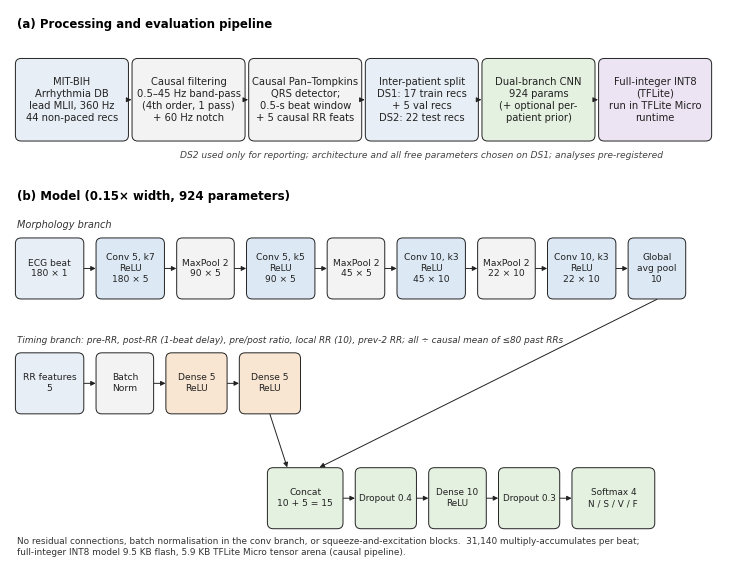

Python code for this plot:
import matplotlib; matplotlib.use('Agg')
import matplotlib.pyplot as plt
from matplotlib.patches import FancyBboxPatch, FancyArrowPatch
plt.rcParams.update({'font.family': 'DejaVu Sans', 'font.size': 8})
INK = '#222222'; C_DATA = '#E8EEF6'; C_PROC = '#F3F3F3'; C_ECG = '#DCE9F5'; C_RR = '#F8E6D2'; C_FUSE = '#E4F0E0'; C_DEP = '#EDE4F3'
fig = plt.figure(figsize=(7.2, 5.6), dpi=300)
ax = fig.add_axes([0, 0, 1, 1]); ax.set_xlim(0, 100); ax.set_ylim(0, 78); ax.axis('off')
def box(x, y, w, h, text, fc, bold=False, fs=7.2):
    ax.add_patch(FancyBboxPatch((x, y), w, h, boxstyle='round,pad=0.25,rounding_size=0.8', fc=fc, ec=INK, lw=0.7))
    ax.text(x + w/2, y + h/2, text, ha='center', va='center', fontsize=fs, color=INK, weight='bold' if bold else 'normal', linespacing=1.25)
def arr(x0, y0, x1, y1):
    ax.add_patch(FancyArrowPatch((x0, y0), (x1, y1), arrowstyle='-|>', mutation_scale=7, lw=0.7, color=INK, shrinkA=0, shrinkB=0))
# ---------- (a) pipeline ----------
ax.text(1, 76, '(a) Processing and evaluation pipeline', fontsize=8.5, weight='bold', va='center')
Y = 60; H = 11
steps = [(1, 'MIT-BIH\nArrhythmia DB\nlead MLII, 360 Hz\n44 non-paced recs', C_DATA),
         (17.2, 'Causal filtering\n0.5–45 Hz band-pass\n(4th order, 1 pass)\n+ 60 Hz notch', C_PROC),
         (33.4, 'Causal Pan–Tompkins\nQRS detector;\n0.5-s beat window\n+ 5 causal RR feats', C_PROC),
         (49.6, 'Inter-patient split\nDS1: 17 train recs\n+ 5 val recs\nDS2: 22 test recs', C_DATA),
         (65.8, 'Dual-branch CNN\n924 params\n(+ optional per-\npatient prior)', C_FUSE),
         (82.0, 'Full-integer INT8\n(TFLite)\nrun in TFLite Micro\nruntime', C_DEP)]
W = 15.2
for i, (x, t, c) in enumerate(steps):
    box(x, Y, W, H, t, c)
    if i: arr(steps[i-1][0] + W + 0.35, Y + H/2, x - 0.35, Y + H/2)
ax.text(57.2, Y - 2.6, 'DS2 used only for reporting; architecture and all free parameters chosen on DS1; analyses pre-registered', ha='center', fontsize=6.6, style='italic', color='#444444')
# ---------- (b) architecture ----------
ax.text(1, 52, '(b) Model (0.15× width, 924 parameters)', fontsize=8.5, weight='bold', va='center')
# ECG branch row
ye, h = 38, 8
ecg = [('ECG beat\n180 × 1', C_DATA, 9), ('Conv 5, k7\nReLU\n180 × 5', C_ECG, 9), ('MaxPool 2\n90 × 5', C_PROC, 7.5), ('Conv 5, k5\nReLU\n90 × 5', C_ECG, 9),
       ('MaxPool 2\n45 × 5', C_PROC, 7.5), ('Conv 10, k3\nReLU\n45 × 10', C_ECG, 9), ('MaxPool 2\n22 × 10', C_PROC, 7.5), ('Conv 10, k3\nReLU\n22 × 10', C_ECG, 9), ('Global\navg pool\n10', C_ECG, 7.5)]
x = 1; xs = []
for t, c, w in ecg:
    box(x, ye, w, h, t, c, fs=6.6); xs.append((x, w)); x += w + 2.2
for i in range(1, len(xs)):
    arr(xs[i-1][0] + xs[i-1][1] + 0.3, ye + h/2, xs[i][0] - 0.3, ye + h/2)
gx, gw = xs[-1]
# RR branch row
yr = 22
rr = [('RR features\n5', C_DATA, 9), ('Batch\nNorm', C_PROC, 7.5), ('Dense 5\nReLU', C_RR, 8), ('Dense 5\nReLU', C_RR, 8)]
x = 1; rs = []
for t, c, w in rr:
    box(x, yr, w, h, t, c, fs=6.6); rs.append((x, w)); x += w + 2.2
for i in range(1, len(rs)):
    arr(rs[i-1][0] + rs[i-1][1] + 0.3, yr + h/2, rs[i][0] - 0.3, yr + h/2)
ax.text(1, ye + h + 1.6, 'Morphology branch', fontsize=7, style='italic', color='#333333')
ax.text(1, yr + h + 1.6, 'Timing branch: pre-RR, post-RR (1-beat delay), pre/post ratio, local RR (10), prev-2 RR; all ÷ causal mean of ≤80 past RRs', fontsize=6.4, style='italic', color='#333333')
# fusion column
fx = 36; fy = 6; fw = 10
box(fx, fy, fw, 8, 'Concat\n10 + 5 = 15', C_FUSE, fs=6.6)
arr(gx + gw/2, ye - 0.3, fx + fw*0.7, fy + 8.3)
arr(rs[-1][0] + rs[-1][1]/2, yr - 0.3, fx + fw*0.25, fy + 8.3)
seq = [('Dropout 0.4', 8), ('Dense 10\nReLU', 7.5), ('Dropout 0.3', 8), ('Softmax 4\nN / S / V / F', 11)]
x = fx + fw + 2.2; prev = (fx, fw)
for t, w in seq:
    box(x, fy, w, 8, t, C_FUSE, fs=6.4); arr(prev[0] + prev[1] + 0.3, fy + 4, x - 0.3, fy + 4); prev = (x, w); x += w + 2.2
ax.text(1, 3.2, 'No residual connections, batch normalisation in the conv branch, or squeeze-and-excitation blocks.  31,140 multiply-accumulates per beat;\nfull-integer INT8 model 9.5 KB flash, 5.9 KB TFLite Micro tensor arena (causal pipeline).', fontsize=6.4, color='#333333', va='center')
fig.savefig('fig1.png', dpi=300, facecolor='white'); print('ok')
